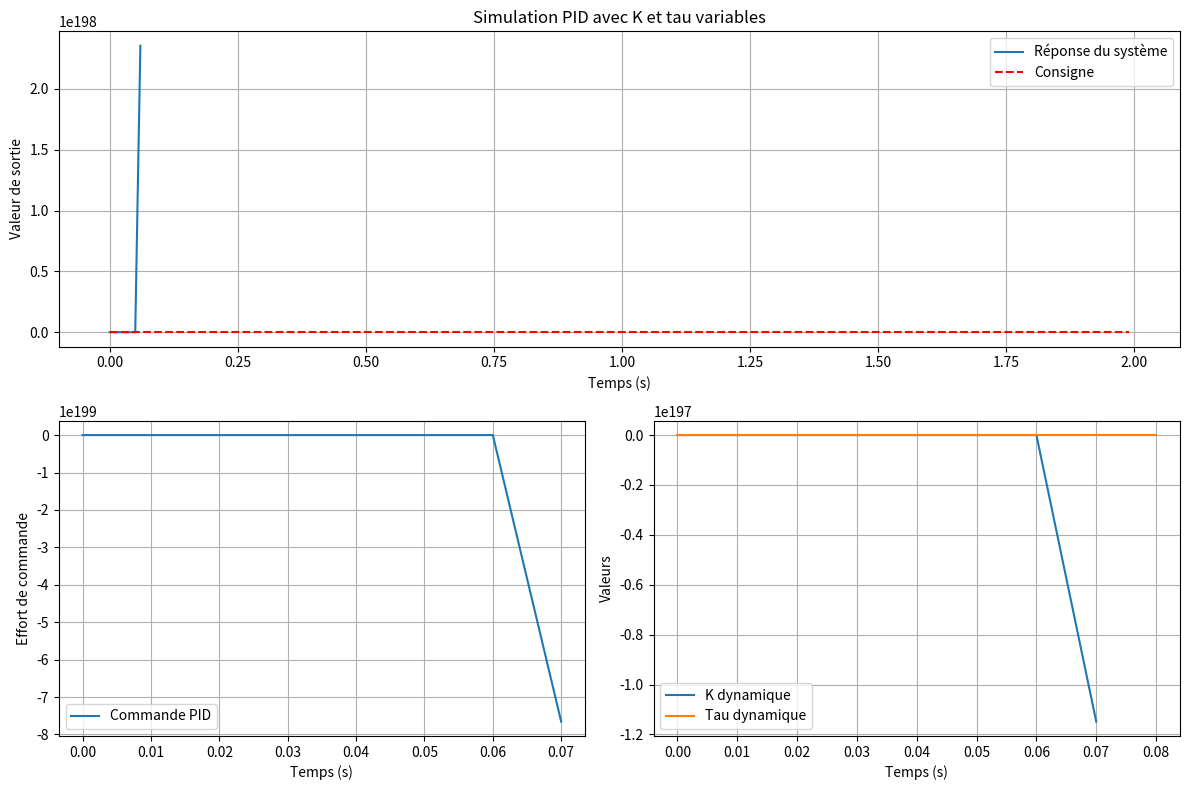

Write the Python code that produced this figure.
import numpy as np
import matplotlib.pyplot as plt

# Paramètres initiaux
K_base = 1.0
tau_base = 0.5
dt = 0.01
t_max = 2

# PID
Kp = 25
Ki = 50
Kd = 0.075

# Vecteurs de temps et initialisation
t = np.arange(0, t_max, dt)
commande = np.piecewise(t, [t < 1, t >= 1], [100, 150])  # consigne changeante

# Variables
integrale = 0
erreur_precedente = 0
reponse = 0

sortie = []
erreurs = []
commandes_pid = []
valeurs_K = []
valeurs_tau = []

# Simulation
for i in range(len(t)):
    erreur = commande[i] - reponse
    integrale += erreur * dt

    # Anti-windup (limiter l’intégrale si besoin)
    integrale = max(min(integrale, 500), -500)

    derivee = (erreur - erreur_precedente) / dt
    erreur_precedente = erreur

    # Commande PID
    consigne = Kp * erreur + Ki * integrale + Kd * derivee

    # K et tau dynamiques
    K = K_base + 0.0015 * consigne
    tau = max(tau_base - 0.002 * abs(consigne), 0.05)

    # Réponse du système (1er ordre)
    reponse += (K * consigne - reponse) * (dt / tau)

    # Sauvegarde des données
    sortie.append(reponse)
    erreurs.append(erreur)
    commandes_pid.append(consigne)
    valeurs_K.append(K)
    valeurs_tau.append(tau)

# Affichage
plt.figure(figsize=(12, 8))

plt.subplot(2, 1, 1)
plt.plot(t, sortie, label="Réponse du système")
plt.plot(t, commande, 'r--', label="Consigne")
plt.title("Simulation PID avec K et tau variables")
plt.xlabel("Temps (s)")
plt.ylabel("Valeur de sortie")
plt.legend()
plt.grid(True)

plt.subplot(2, 2, 3)
plt.plot(t, commandes_pid, label="Commande PID")
plt.xlabel("Temps (s)")
plt.ylabel("Effort de commande")
plt.grid(True)
plt.legend()

plt.subplot(2, 2, 4)
plt.plot(t, valeurs_K, label="K dynamique")
plt.plot(t, valeurs_tau, label="Tau dynamique")
plt.xlabel("Temps (s)")
plt.ylabel("Valeurs")
plt.grid(True)
plt.legend()

plt.tight_layout()
plt.show()
